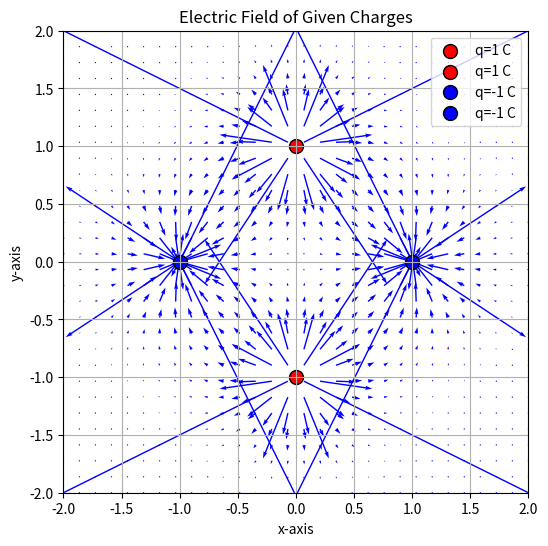

Reproduce this figure in Python.
import numpy as np
import matplotlib.pyplot as plt

def electric_field(q, r0, x, y):
    x0,y0=r0 #extracting coordinates from r0
    dx = x-x0
    dy=y-y0 #computes displacement vector from charge to point
    r=np.sqrt(dx**2+dy**2)
    r3=np.where(r!=0, r**3,np.inf) #avoid division by zero, sets r^3 to infinity to prevent an error
    Ex=q*dx/r3
    Ey=q*dy/r3# Calculating the Electric field components
    return Ex, Ey

# Defining charge positions and magnitudes
charges = [
    (1, (0, 1)),   # +1 C at (0,1)
    (1, (0, -1)),  # +1 C at (0,-1)
    (-1, (1, 0)),  # -1 C at (1,0)
    (-1, (-1, 0))  # -1 C at (-1,0)
]

# Defining grid for field computation
x_range = np.linspace(-2, 2, 30)  # x from -2 to 2
y_range = np.linspace(-2, 2, 30)  # y from -2 to 2
X, Y = np.meshgrid(x_range, y_range)  # Creating a mesh grid

# Initializing field components(all to 0 first)
Ex_total = np.zeros(X.shape)
Ey_total = np.zeros(Y.shape)

# Compute total electric field at each point
for q, r0 in charges:#r0 is a tuple (x0,y0)
    Ex, Ey = electric_field(q, r0, X, Y)
    Ex_total += Ex
    Ey_total += Ey

# Plotting
plt.figure(figsize=(6,6))#setting the figur size (in inches)
plt.quiver(X, Y, Ex_total, Ey_total, color='b', scale=50, scale_units='xy', width=0.003, headwidth=3, headlength=5)  #plotting the vector lines, scale adjusts the arrow size
plt.xlabel("x-axis") #labelling the x-axis
plt.ylabel("y-axis") #labeling the y-axis
plt.title("Electric Field of Given Charges")
plt.xlim(-2, 2) #sets limits of x-axis
plt.ylim(-2, 2) #sets limits of y-axis

# Plot charge positions
for q, r0 in charges:
    color = 'red' if q > 0 else 'blue' #assigning red color to +ve charges and blue otherwise 
    plt.scatter(r0[0], r0[1], color=color, s=100, edgecolors='black', label=f"q={q} C") #plotting the 4 charges 


plt.legend()
plt.grid()
plt.show()

